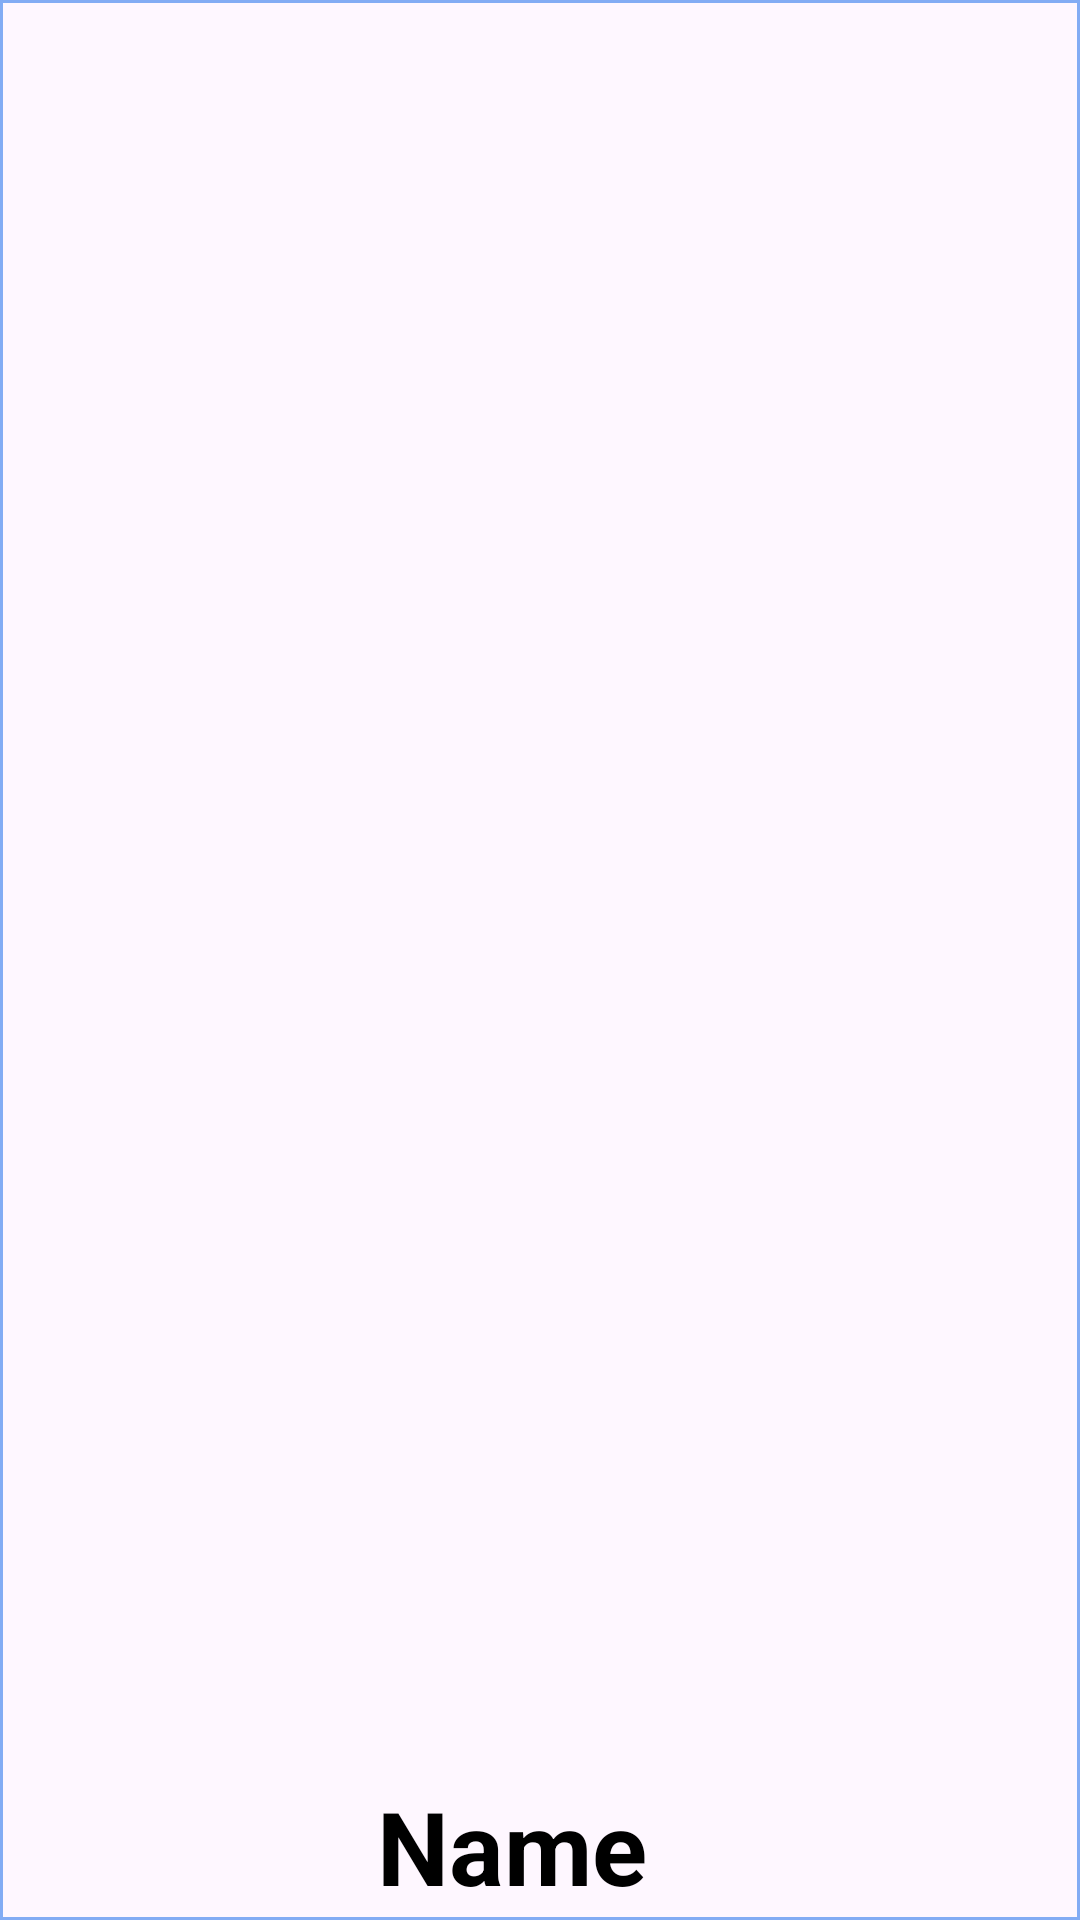

The Android layout XML behind this screen, and the referenced resources:
<!-- AndroidManifest.xml: application theme Theme.MedicineProject -->
<!-- res/layout/rv_patientlist.xml -->
<?xml version="1.0" encoding="utf-8"?>
<androidx.constraintlayout.widget.ConstraintLayout xmlns:android="http://schemas.android.com/apk/res/android"
    xmlns:app="http://schemas.android.com/apk/res-auto"
    xmlns:tools="http://schemas.android.com/tools"
    android:id="@+id/cardView2"
    android:layout_width="match_parent"
    android:layout_height="50dp"
    android:layout_margin="5dp"
    android:background="@drawable/border"
    app:cardCornerRadius="10dp"
    app:cardElevation="10dp">


    <ImageView
        android:id="@+id/imageView11"
        android:layout_width="61dp"
        android:layout_height="37dp"
        app:layout_constraintBottom_toBottomOf="parent"
        app:layout_constraintEnd_toEndOf="parent"
        app:layout_constraintHorizontal_bias="0.123"
        app:layout_constraintStart_toStartOf="parent"
        app:layout_constraintTop_toTopOf="parent"
        app:layout_constraintVertical_bias="0.538"
        app:srcCompat="@drawable/baseline_people_24" />

    <TextView
        android:id="@+id/tvPatientName"
        android:layout_width="wrap_content"
        android:layout_height="wrap_content"
        android:text="Name"
        android:textColor="@color/black"
        android:textSize="34sp"
        android:textStyle="bold"
        app:layout_constraintBottom_toBottomOf="parent"
        app:layout_constraintEnd_toEndOf="parent"
        app:layout_constraintHorizontal_bias="0.153"
        app:layout_constraintStart_toEndOf="@+id/imageView11"
        app:layout_constraintTop_toTopOf="parent"
        app:layout_constraintVertical_bias="1.0" />


</androidx.constraintlayout.widget.ConstraintLayout>
<!-- resources referenced by this layout -->
<resources>
  <color name="black">#FF000000</color>
  <!-- drawable border (drawable) -->
  <?xml version="1.0" encoding="UTF-8"?>
  <shape xmlns:android="http://schemas.android.com/apk/res/android" android:shape="rectangle">
      <padding android:left="2dp" android:right="-2dp" android:top="2dp" android:bottom="2dp"/>
      <stroke android:width="1dp" android:color="#A03A80ED"/>
  </shape>
  <style name="Theme.MedicineProject" parent="Base.Theme.MedicineProject" />
  <style name="Base.Theme.MedicineProject" parent="Theme.Material3.DayNight.NoActionBar">
          
          
      </style>
</resources>
